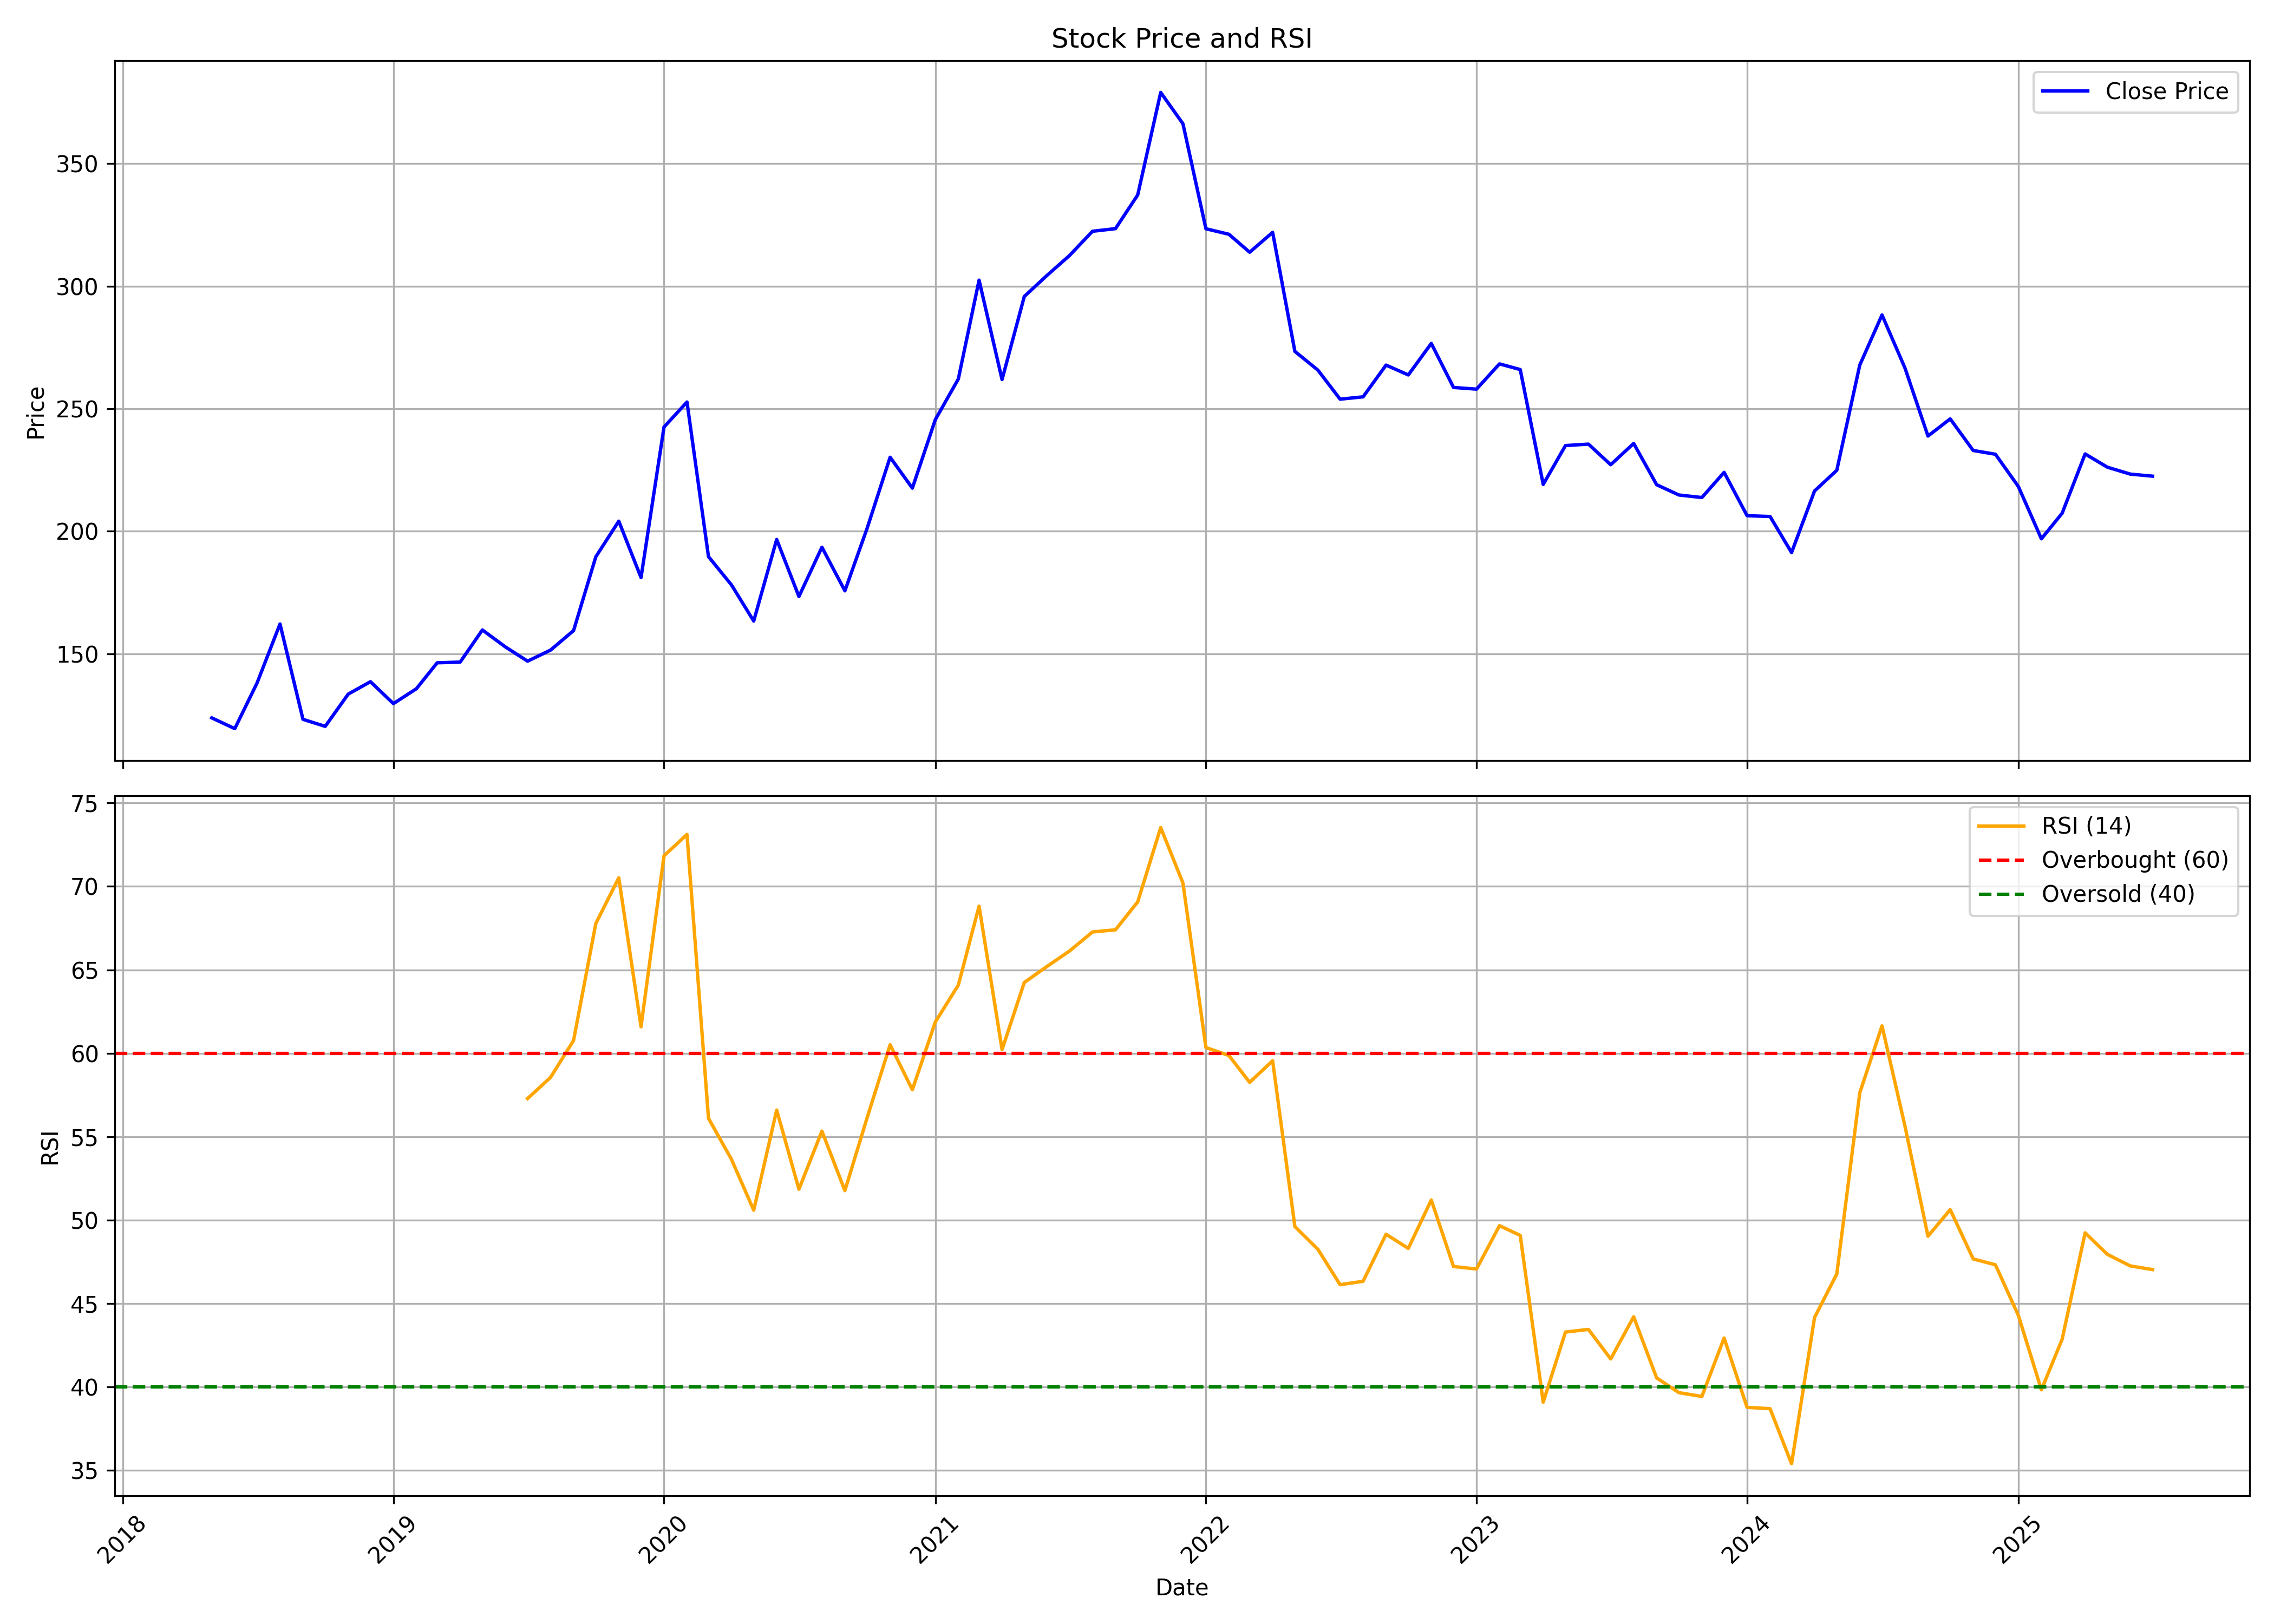

Data behind this chart, as committed beside it:
, date, symbol, open, high, low, close, volume, rsi
0, 2018-05-01, ORIENTELEC, 128.6, 138.1, 111.8, 123.9, 6696685, 
1, 2018-06-01, ORIENTELEC, 125.7, 130.5, 106.5, 119.5, 2886230, 
2, 2018-07-01, ORIENTELEC, 118.2, 146.7, 98.36, 138.1, 5276230, 
3, 2018-08-01, ORIENTELEC, 138.7, 169.3, 126.8, 162.2, 7512682, 
4, 2018-09-01, ORIENTELEC, 162.6, 169.3, 120.4, 123.3, 4284856, 
5, 2018-10-01, ORIENTELEC, 123.4, 140.6, 107.5, 120.4, 3412144, 
6, 2018-11-01, ORIENTELEC, 122.1, 137.7, 119.1, 133.6, 1995199, 
7, 2018-12-01, ORIENTELEC, 136.4, 154.9, 125.9, 138.7, 2968079, 
8, 2019-01-01, ORIENTELEC, 138.7, 147.3, 127.4, 129.7, 2313101, 
9, 2019-02-01, ORIENTELEC, 130.6, 139.2, 118.6, 135.8, 1781733, 
10, 2019-03-01, ORIENTELEC, 136.4, 149, 129.1, 146.4, 3488154, 
11, 2019-04-01, ORIENTELEC, 148.8, 163.5, 142.1, 146.6, 4187689, 
12, 2019-05-01, ORIENTELEC, 146.6, 162.2, 139.9, 159.8, 3916007, 
13, 2019-06-01, ORIENTELEC, 161.1, 161.3, 149.3, 152.8, 1233744, 
14, 2019-07-01, ORIENTELEC, 153.6, 160.4, 141.2, 147, 3139235, 57.29
15, 2019-08-01, ORIENTELEC, 146.3, 167.3, 131.8, 151.5, 5139712, 58.56
16, 2019-09-01, ORIENTELEC, 151.5, 164.7, 145.7, 159.5, 2645772, 60.77
17, 2019-10-01, ORIENTELEC, 157.5, 191.4, 149.8, 189.6, 4559920, 67.78
18, 2019-11-01, ORIENTELEC, 192.4, 206.8, 173.6, 204.1, 8137520, 70.52
19, 2019-12-01, ORIENTELEC, 204.6, 208.5, 174.6, 181.1, 6046530, 61.59
20, 2020-01-01, ORIENTELEC, 181.1, 247, 178.7, 242.5, 8210784, 71.83
21, 2020-02-01, ORIENTELEC, 237.8, 276.3, 226.6, 252.7, 7242201, 73.12
22, 2020-03-01, ORIENTELEC, 254.9, 265.3, 140.1, 189.7, 7874478, 56.1
23, 2020-04-01, ORIENTELEC, 195.1, 195.1, 165.1, 178.1, 6539906, 53.64
24, 2020-05-01, ORIENTELEC, 178.1, 178.1, 146.7, 163.4, 4006090, 50.6
25, 2020-06-01, ORIENTELEC, 168.7, 203.1, 164.4, 196.7, 7908090, 56.6
26, 2020-07-01, ORIENTELEC, 198.9, 198.9, 165.1, 173.4, 8761303, 51.85
27, 2020-08-01, ORIENTELEC, 174.3, 207.2, 167.8, 193.5, 9350737, 55.34
28, 2020-09-01, ORIENTELEC, 190.1, 226.2, 168.9, 175.7, 12432520, 51.77
29, 2020-10-01, ORIENTELEC, 177.2, 213.8, 168.5, 201.2, 10258709, 56.14
30, 2020-11-01, ORIENTELEC, 201.3, 233.4, 196.5, 230.2, 6725571, 60.51
31, 2020-12-01, ORIENTELEC, 230.5, 236.7, 200.1, 217.6, 6803410, 57.81
32, 2021-01-01, ORIENTELEC, 216.2, 256.5, 214.8, 245.5, 10012703, 61.88
33, 2021-02-01, ORIENTELEC, 261.5, 287.2, 249.9, 262.1, 9072039, 64.09
34, 2021-03-01, ORIENTELEC, 264.2, 335, 261.2, 302.4, 14828943, 68.82
35, 2021-04-01, ORIENTELEC, 304.4, 309.7, 258.3, 261.9, 7602988, 60.22
36, 2021-05-01, ORIENTELEC, 265.1, 302.6, 255.9, 295.8, 10212618, 64.24
37, 2021-06-01, ORIENTELEC, 295.8, 325.3, 288.8, 304.5, 12000102, 65.22
38, 2021-07-01, ORIENTELEC, 307.2, 357.3, 293.8, 312.5, 20254261, 66.13
39, 2021-08-01, ORIENTELEC, 314.8, 328.5, 302.5, 322.4, 10335032, 67.27
40, 2021-09-01, ORIENTELEC, 322.4, 355.3, 313.4, 323.4, 7453329, 67.4
41, 2021-10-01, ORIENTELEC, 322.5, 344.1, 302.1, 337.2, 7419678, 69.07
42, 2021-11-01, ORIENTELEC, 339.2, 397.7, 325.5, 379, 10609569, 73.53
43, 2021-12-01, ORIENTELEC, 383.3, 394.7, 344.2, 366.2, 4601947, 70.2
44, 2022-01-01, ORIENTELEC, 368.1, 371.3, 315.1, 323.4, 5211573, 60.34
45, 2022-02-01, ORIENTELEC, 326.5, 341.1, 306.1, 321.1, 3417369, 59.87
46, 2022-03-01, ORIENTELEC, 321.9, 329.5, 281.2, 313.8, 4503775, 58.26
47, 2022-04-01, ORIENTELEC, 312.6, 349.7, 309.7, 321.9, 4120264, 59.55
48, 2022-05-01, ORIENTELEC, 322.4, 330, 257.1, 273.4, 8722706, 49.62
49, 2022-06-01, ORIENTELEC, 275.3, 277.9, 238.4, 265.8, 4235647, 48.25
50, 2022-07-01, ORIENTELEC, 266, 294.9, 252.4, 253.9, 4988562, 46.13
51, 2022-08-01, ORIENTELEC, 256.3, 270.3, 248.3, 254.8, 7265207, 46.34
52, 2022-09-01, ORIENTELEC, 254.2, 279, 247.6, 267.8, 8237777, 49.16
53, 2022-10-01, ORIENTELEC, 269.2, 273.7, 257.6, 263.8, 2027107, 48.31
54, 2022-11-01, ORIENTELEC, 265.1, 285.6, 249.2, 276.6, 4455604, 51.21
55, 2022-12-01, ORIENTELEC, 276.9, 278, 245, 258.7, 3386807, 47.22
56, 2023-01-01, ORIENTELEC, 259.1, 265.8, 252.7, 258, 4247062, 47.07
57, 2023-02-01, ORIENTELEC, 255.6, 279.6, 254.6, 268.3, 5206258, 49.67
58, 2023-03-01, ORIENTELEC, 270.5, 272.2, 255.9, 266, 2968643, 49.08
59, 2023-04-01, ORIENTELEC, 255.8, 255.8, 216.5, 219.1, 5412965, 39.09
... 27 more rows
